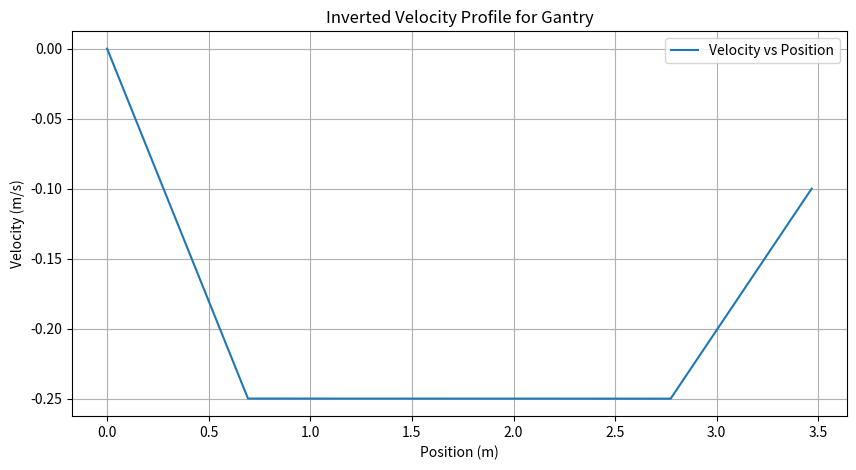
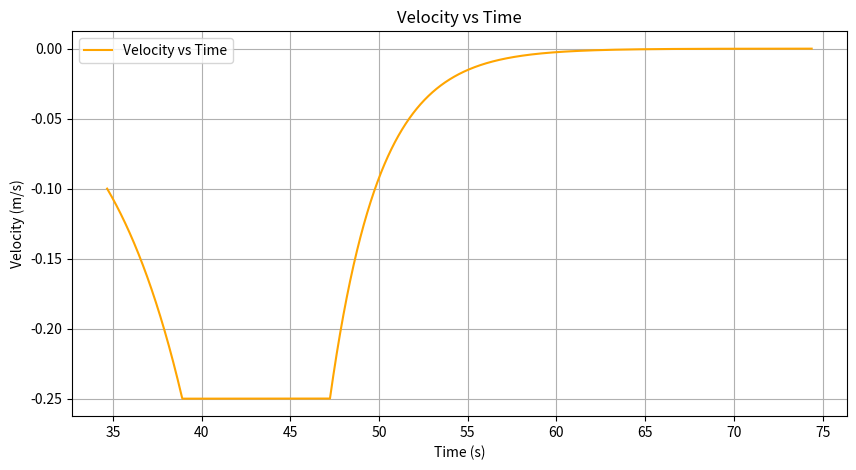

Python code for these plots, in order:
import numpy as np
import matplotlib.pyplot as plt

# Constants
a_mst_mm = 144.2  # microstep/mm
a_mm_m = 1000  # mm/m
a_mst_m = a_mst_mm * a_mm_m  # microstep/m

mst_total = 500000  # total microsteps
desired_ss_velocity = 0.25  # (m/s) desired steady-state velocity
xv_ss = -desired_ss_velocity * a_mst_m  # Negative velocity (microsteps/s)
desired_start_velocity = 0.1  # (m/s) start velocity
xv_start = -desired_start_velocity * a_mst_m  # Negative start velocity (microsteps/s)

# Create position array from 500,000 to 0
x_pos = np.arange(mst_total, 0, -10)  # Microsteps from 500,000 to 0
x_vel = np.zeros(len(x_pos))  # Velocity profile

# Ramp-up and ramp-down lengths (percentage of total motion)
ramp_up_len = int(0.2 * len(x_pos))  # 20% of positions for ramp-up
ramp_down_start = int(0.8 * len(x_pos))  # Ramp-down starts at 80%

# Velocity profile generation
for i in range(len(x_pos)):
    if i < ramp_up_len:  # Ramp-up region (negative velocity increasing in magnitude)
        x_vel[i] = i * ((xv_ss - xv_start) / ramp_up_len) + xv_start
    elif i >= ramp_down_start:  # Ramp-down region (negative velocity decreasing in magnitude)
        pos = (i - ramp_down_start) / (len(x_pos) - ramp_down_start)  # Normalize to [0, 1]
        x_vel[i] = xv_ss * (1 - pos)  # Linearly decrease velocity to 0
    else:  # Steady-state region
        x_vel[i] = xv_ss

# Normalize y-axis to m/s
x_vel_m = x_vel / a_mst_m

# Normalize x-axis to m
x_pos_m = x_pos / a_mst_m

# Calculate time intervals using dx = v * dt
dx = np.abs(np.diff(x_pos_m, prepend=0))  # Position increments
dt = dx / np.maximum(np.abs(x_vel_m), 1e-6)  # Prevent division by zero
time = np.cumsum(dt)  # Cumulative time

# Plot velocity vs position
plt.figure(figsize=(10, 5))
plt.plot(x_pos_m, x_vel_m, label="Velocity vs Position")
plt.xlabel('Position (m)')
plt.ylabel('Velocity (m/s)')
plt.title('Inverted Velocity Profile for Gantry')
plt.grid(True)
plt.legend()
plt.show()

# Plot velocity vs time
plt.figure(figsize=(10, 5))
plt.plot(time, x_vel_m, label="Velocity vs Time", color="orange")
plt.xlabel('Time (s)')
plt.ylabel('Velocity (m/s)')
plt.title('Velocity vs Time')
plt.grid(True)
plt.legend()
plt.show()

# Generate other velocity components
y_vel = np.zeros(len(x_pos))
z_vel = np.zeros(len(x_pos))

# Save data to a text file
data = np.array([x_pos, x_vel, y_vel, z_vel])
np.savetxt('gantry_return_500k.txt', data, delimiter='\t', fmt='%i', newline='\r')
